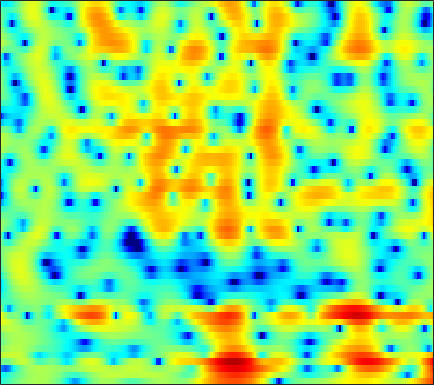

Source data for this figure (header and first rows):
-4.0885, -3.7071, -3.1594, -2.5805, -2.1466, -1.5847, -1.0427, -0.66252, -0.19899, 0.21564, 0.57801, 0.81421, 1.0907, 1.3149, 1.4557, 1.6043, 1.707, 1.7468, 1.7496, 1.6912, 1.5667, 1.4267, 1.1666, 0.82015
-5.309, -4.91, -4.361, -3.793, -3.347, -2.741, -2.132, -1.681, -1.102, -0.558, -0.05876, 0.2818, 0.6898, 1.04, 1.26, 1.501, 1.678, 1.767, 1.831, 1.833, 1.768, 1.675, 1.492, 1.243
-10.16, -11.66, -12.87, -11.72, -9.819, -7.228, -5.034, -3.673, -2.187, -1.02, -0.1105, 0.4387, 1.004, 1.413, 1.632, 1.834, 1.941, 1.977, 1.979, 1.934, 1.857, 1.775, 1.634, 1.465
-0.0242, -0.3484, -0.5752, -0.4354, -0.06778, 0.6362, 1.406, 1.936, 2.496, 2.817, 2.887, 2.761, 2.347, 1.639, 0.9426, -0.1612, -1.32, -2.046, -2.53, -2.351, -1.777, -1.301, -0.8193, -0.6075
2.522, 2.678, 2.864, 3.024, 3.125, 3.222, 3.25, 3.217, 3.07, 2.762, 2.256, 1.726, 0.778, -0.4847, -1.658, -3.505, -5.506, -6.734, -7.268, -6.471, -5.197, -4.348, -3.553, -3.174
0.2835, 0.7243, 1.23, 1.635, 1.877, 2.114, 2.249, 2.283, 2.241, 2.094, 1.851, 1.607, 1.205, 0.743, 0.3705, -0.1324, -0.6121, -0.9257, -1.274, -1.536, -1.733, -1.869, -2.072, -2.325
-1.264, -0.5842, 0.1677, 0.7615, 1.115, 1.479, 1.726, 1.843, 1.913, 1.899, 1.812, 1.704, 1.51, 1.269, 1.062, 0.7631, 0.4449, 0.2021, -0.134, -0.4771, -0.834, -1.116, -1.511, -1.917
-0.4677, 0.09517, 0.7024, 1.163, 1.421, 1.673, 1.822, 1.88, 1.887, 1.833, 1.72, 1.605, 1.419, 1.204, 1.023, 0.7604, 0.464, 0.2221, -0.1335, -0.5298, -0.9714, -1.332, -1.843, -2.385
2.034, 2.219, 2.377, 2.444, 2.43, 2.339, 2.175, 2.017, 1.763, 1.482, 1.188, 0.9775, 0.7225, 0.5022, 0.3548, 0.1745, -0.009526, -0.1714, -0.4439, -0.7857, -1.23, -1.626, -2.289, -3.136
4.561, 4.268, 3.827, 3.368, 3.017, 2.535, 1.997, 1.532, 0.7842, -0.0803, -1.022, -1.657, -2.219, -2.301, -2.078, -1.605, -1.182, -0.9798, -0.8859, -0.9926, -1.264, -1.528, -1.957, -2.458
4.768, 3.537, 1.749, 0.2565, -0.3321, -0.3453, -0.02607, 0.04808, -0.3934, -1.711, -4.399, -8.011, -19.71, -12.28, -6.801, -3.177, -1.398, -0.852, -0.9723, -2.005, -3.89, -5.555, -6.568, -4.809
0.3778, -1.495, -4.97, -9.289, -10, -6.566, -3.585, -2.151, -1.051, -0.6135, -0.5984, -0.7038, -0.7403, -0.5437, -0.2616, 0.1347, 0.3241, 0.2321, -0.2944, -1.321, -2.737, -3.782, -4.33, -3.196
-2.278, -2.42, -2.611, -2.664, -2.534, -2.123, -1.553, -1.106, -0.5337, -0.06943, 0.2864, 0.485, 0.6796, 0.8077, 0.8635, 0.8792, 0.8157, 0.7088, 0.4996, 0.2592, 0.02473, -0.1031, -0.1478, -0.02059
-4.568, -3.894, -3.055, -2.275, -1.729, -1.047, -0.4183, 0.009076, 0.5079, 0.9181, 1.233, 1.407, 1.552, 1.61, 1.598, 1.516, 1.367, 1.215, 0.9751, 0.7075, 0.4321, 0.2389, 0.01236, -0.1711
-6.803, -5.374, -3.695, -2.258, -1.341, -0.3008, 0.5537, 1.088, 1.657, 2.076, 2.353, 2.472, 2.515, 2.438, 2.302, 2.022, 1.644, 1.307, 0.7959, 0.2309, -0.3523, -0.7872, -1.337, -1.821
-7.006, -5.12, -3.031, -1.337, -0.2734, 0.9081, 1.842, 2.394, 2.949, 3.308, 3.478, 3.487, 3.35, 3.042, 2.705, 2.118, 1.381, 0.7307, -0.2566, -1.37, -2.597, -3.58, -4.917, -6.135
-4.173, -2.839, -1.199, 0.2166, 1.127, 2.148, 2.95, 3.404, 3.821, 4.026, 4.019, 3.873, 3.494, 2.9, 2.318, 1.357, 0.1872, -0.8255, -2.354, -4.09, -6.093, -7.815, -10.63, -14.66
-2.149, -1.062, 0.2461, 1.38, 2.117, 2.928, 3.542, 3.869, 4.126, 4.165, 3.983, 3.692, 3.086, 2.223, 1.393, 0.02445, -1.654, -3.117, -5.317, -7.687, -9.967, -11.39, -12.76, -13.56
-1.151, -0.1341, 1.017, 1.974, 2.577, 3.229, 3.702, 3.944, 4.103, 4.064, 3.81, 3.471, 2.798, 1.843, 0.9122, -0.6506, -2.659, -4.543, -7.763, -12.32, -20.36, -43.99, -19.81, -14.53
-0.3267, 0.3322, 1.093, 1.751, 2.175, 2.657, 3.044, 3.259, 3.432, 3.462, 3.322, 3.094, 2.612, 1.906, 1.22, 0.08311, -1.315, -2.534, -4.333, -6.187, -7.755, -8.464, -8.671, -8.235
0.04244, 0.0822, 0.1836, 0.3891, 0.6149, 1.007, 1.456, 1.788, 2.18, 2.474, 2.64, 2.664, 2.558, 2.285, 1.975, 1.416, 0.7062, 0.09533, -0.7871, -1.692, -2.547, -3.128, -3.745, -4.199
-0.7395, -1.842, -3.151, -3.737, -3.447, -2.387, -1.127, -0.2553, 0.7319, 1.501, 2.097, 2.443, 2.783, 2.981, 3.025, 2.944, 2.698, 2.394, 1.835, 1.093, 0.1691, -0.6355, -1.808, -3.054
-1.091, -3.973, -10.24, -19.38, -11.73, -6.137, -3.322, -2.037, -0.9161, -0.1354, 0.5704, 1.147, 1.978, 2.807, 3.344, 3.892, 4.176, 4.195, 3.933, 3.319, 2.313, 1.246, -0.7492, -3.654
1.416, 0.2744, -1.115, -2.151, -2.55, -2.85, -3.228, -3.791, -5.137, -7.073, -8.224, -7.011, -3.883, -1.071, 0.5755, 2.183, 3.217, 3.677, 3.911, 3.742, 3.189, 2.521, 1.307, -0.2049
1.122, 0.6278, -0.0463, -0.7384, -1.271, -2.092, -3.139, -4.176, -6.027, -8.338, -9.805, -8.762, -5.743, -2.946, -1.285, 0.3819, 1.556, 2.154, 2.64, 2.813, 2.711, 2.499, 2.079, 1.557
-0.695, -0.8377, -1.029, -1.206, -1.379, -1.613, -1.906, -2.148, -2.434, -2.605, -2.5, -2.21, -1.567, -0.754, -0.1183, 0.6511, 1.296, 1.671, 2.019, 2.195, 2.203, 2.112, 1.875, 1.527
-3.484, -3.287, -2.867, -2.367, -1.978, -1.504, -1.095, -0.8305, -0.5345, -0.2734, -0.01704, 0.1921, 0.4858, 0.7916, 1.022, 1.333, 1.613, 1.801, 1.986, 2.085, 2.083, 1.983, 1.718, 1.297
-9.57, -8.324, -6.174, -4.219, -2.932, -1.556, -0.4869, 0.1325, 0.7362, 1.14, 1.35, 1.407, 1.387, 1.31, 1.249, 1.235, 1.33, 1.474, 1.731, 1.982, 2.137, 2.154, 1.996, 1.586
-16.7, -12.31, -7.824, -4.621, -2.749, -0.8331, 0.5718, 1.332, 2.004, 2.299, 2.218, 1.908, 1.167, 0.1045, -0.8122, -1.834, -2.022, -1.474, -0.2389, 0.9861, 1.885, 2.319, 2.551, 2.391
-8.865, -7.39, -5.16, -2.967, -1.482, 0.1576, 1.455, 2.168, 2.78, 2.948, 2.673, 2.112, 0.7674, -1.533, -4.315, -11.17, -16.72, -8.188, -2.904, -0.04316, 1.63, 2.354, 2.764, 2.666
-11.35, -8.253, -5.371, -3.149, -1.836, -0.3609, 0.7936, 1.467, 2.099, 2.44, 2.46, 2.262, 1.72, 0.9157, 0.2591, -0.4399, -0.5868, -0.2475, 0.5718, 1.421, 2.042, 2.284, 2.249, 1.788
-6.597, -5.897, -4.886, -3.827, -3.083, -2.05, -1.09, -0.4172, 0.3613, 0.993, 1.425, 1.631, 1.768, 1.787, 1.762, 1.701, 1.702, 1.743, 1.84, 1.934, 1.952, 1.876, 1.626, 1.12
-4.426, -4.978, -5.602, -5.968, -5.869, -5.165, -3.962, -2.935, -1.616, -0.5085, 0.3513, 0.8375, 1.295, 1.56, 1.656, 1.684, 1.653, 1.599, 1.51, 1.436, 1.37, 1.323, 1.255, 1.123
-3.328, -5.04, -8.23, -13.65, -19.09, -13.41, -7.757, -5.089, -2.594, -0.9, 0.2702, 0.858, 1.324, 1.49, 1.443, 1.224, 0.8281, 0.4965, 0.06867, -0.2244, -0.2557, -0.1095, 0.254, 0.7534
-0.274, -1.454, -3.207, -4.828, -5.418, -4.92, -3.378, -2.122, -0.6741, 0.424, 1.157, 1.478, 1.604, 1.38, 0.9805, 0.09431, -1.216, -2.485, -4.455, -6.224, -6.47, -5.391, -3.363, -1.423
1.976, 1.493, 0.8752, 0.3701, 0.1673, 0.08187, 0.2385, 0.4517, 0.7824, 1.075, 1.232, 1.233, 1.036, 0.5444, -0.05835, -1.286, -3.072, -4.963, -8.506, -13.65, -14.86, -11.07, -6.88, -4.01
2.581, 2.291, 1.866, 1.475, 1.185, 0.9077, 0.6936, 0.596, 0.5418, 0.5512, 0.5828, 0.5735, 0.4595, 0.1661, -0.2121, -0.9217, -1.914, -2.809, -4.089, -5.2, -5.872, -5.994, -5.638, -4.8
2.574, 2.239, 1.745, 1.187, 0.7091, 0.04521, -0.5955, -0.9838, -1.254, -1.154, -0.7194, -0.2925, 0.2464, 0.6307, 0.7634, 0.7096, 0.357, -0.09514, -0.9839, -2.199, -3.869, -5.481, -8.399, -10.95
0.1226, -0.1998, -0.6242, -1.282, -1.947, -3.379, -5.427, -7.427, -9.818, -8.809, -5.641, -3.509, -1.324, 0.2147, 1.025, 1.672, 1.927, 1.868, 1.455, 0.6091, -0.711, -2.066, -4.23, -5.746
-8.245, -7.471, -6.451, -6.027, -6.107, -6.946, -8.646, -10.42, -12.57, -11.44, -8.104, -5.831, -3.459, -1.638, -0.5919, 0.4681, 1.195, 1.537, 1.775, 1.767, 1.604, 1.415, 1.257, 1.261
-15.66, -12.28, -9.47, -7.938, -7.408, -7.063, -7.107, -7.198, -7.131, -6.706, -5.922, -5.121, -3.897, -2.658, -1.767, -0.6568, 0.2905, 0.8949, 1.541, 2.033, 2.382, 2.568, 2.755, 2.904
-6.757, -6.623, -6.245, -5.927, -5.837, -5.875, -6.037, -6.238, -6.503, -6.672, -6.592, -6.285, -5.437, -4.231, -3.171, -1.732, -0.3934, 0.51, 1.523, 2.324, 2.909, 3.234, 3.481, 3.585
-2.46, -2.684, -3.069, -3.541, -3.917, -4.625, -5.488, -6.282, -7.664, -9.489, -11.63, -12.81, -11.71, -8.351, -5.877, -3.087, -0.8855, 0.4239, 1.824, 2.847, 3.551, 3.882, 4.092, 4.034
-0.2035, -0.6996, -1.505, -2.431, -3.192, -4.257, -5.446, -6.405, -7.912, -9.871, -12.47, -14.22, -12.68, -8.417, -5.55, -2.555, -0.2368, 1.119, 2.504, 3.483, 4.094, 4.315, 4.351, 4.058
0.4239, -0.4231, -1.744, -3.29, -4.599, -6.298, -7.662, -8.233, -8.266, -7.763, -6.968, -6.153, -4.794, -3.137, -1.822, -0.1349, 1.354, 2.299, 3.276, 3.931, 4.26, 4.306, 4.068, 3.521
0.3391, -0.7521, -2.553, -4.933, -7.28, -11.78, -20.2, -22.13, -13.21, -8.7, -5.779, -4.101, -2.237, -0.6427, 0.4045, 1.634, 2.635, 3.23, 3.817, 4.135, 4.182, 4.037, 3.573, 2.811
-0.02894, -1.03, -2.525, -4.194, -5.584, -7.385, -8.595, -8.611, -7.31, -5.365, -3.42, -2.109, -0.5903, 0.707, 1.538, 2.447, 3.134, 3.5, 3.784, 3.839, 3.656, 3.345, 2.74, 1.865
-1.153, -2.081, -3.182, -3.975, -4.302, -4.485, -4.265, -3.881, -3.115, -2.143, -1.092, -0.2908, 0.7282, 1.618, 2.184, 2.796, 3.218, 3.402, 3.446, 3.262, 2.849, 2.396, 1.624, 0.6905
-3.572, -5.498, -7.575, -7.732, -6.69, -5.09, -3.624, -2.668, -1.578, -0.6103, 0.2938, 0.9183, 1.716, 2.406, 2.854, 3.311, 3.584, 3.649, 3.511, 3.092, 2.384, 1.672, 0.4976, -0.7972
-3.619, -7.207, -13.39, -11.61, -7.912, -4.695, -2.727, -1.731, -0.7741, -0.06318, 0.5753, 1.065, 1.75, 2.5, 3.041, 3.646, 4.055, 4.168, 4.029, 3.492, 2.49, 1.389, -0.6817, -3.585
1.439, 0.3694, -0.7579, -1.343, -1.386, -1.312, -1.278, -1.409, -1.81, -2.426, -2.989, -2.96, -2.098, -0.5384, 0.6941, 2.136, 3.163, 3.639, 3.864, 3.613, 2.844, 1.899, 0.06069, -2.505
2.795, 2.13, 1.271, 0.468, -0.119, -0.9149, -1.875, -2.8, -4.589, -7.529, -13.44, -28.81, -12.96, -6.033, -3.087, -0.43, 1.262, 2.108, 2.764, 2.957, 2.767, 2.401, 1.707, 0.8887
1.921, 1.237, 0.2939, -0.6455, -1.342, -2.178, -2.962, -3.536, -4.362, -5.229, -5.892, -5.891, -4.958, -3.266, -1.911, -0.332, 0.9146, 1.59, 2.186, 2.463, 2.479, 2.351, 2.064, 1.671
0.6299, -0.3417, -1.839, -3.398, -4.416, -5.26, -5.306, -4.93, -4.153, -3.314, -2.466, -1.843, -0.9133, -0.004487, 0.6555, 1.422, 2.034, 2.35, 2.571, 2.59, 2.423, 2.214, 1.836, 1.407
-0.1577, -1.549, -4.044, -7.693, -12.01, -19.91, -12.5, -8.248, -4.676, -2.281, -0.5427, 0.4871, 1.58, 2.424, 2.898, 3.332, 3.505, 3.482, 3.24, 2.776, 2.133, 1.577, 0.7919, 0.08329
-0.4297, -1.453, -3.005, -4.798, -5.987, -6.725, -5.714, -4.231, -2.129, -0.2657, 1.275, 2.226, 3.193, 3.875, 4.19, 4.349, 4.178, 3.825, 3.037, 1.842, 0.2497, -1.198, -3.205, -4.793
-1.911, -2.317, -2.801, -3.097, -3.089, -2.761, -2.03, -1.285, -0.1345, 1.054, 2.169, 2.887, 3.668, 4.185, 4.389, 4.379, 4.041, 3.517, 2.41, 0.7342, -1.741, -4.378, -9.815, -23.02
-5.711, -6.109, -6.404, -6.107, -5.583, -4.448, -3.119, -2.068, -0.6943, 0.598, 1.735, 2.475, 3.28, 3.845, 4.093, 4.168, 3.934, 3.542, 2.713, 1.522, -0.02623, -1.363, -3.166, -4.56
